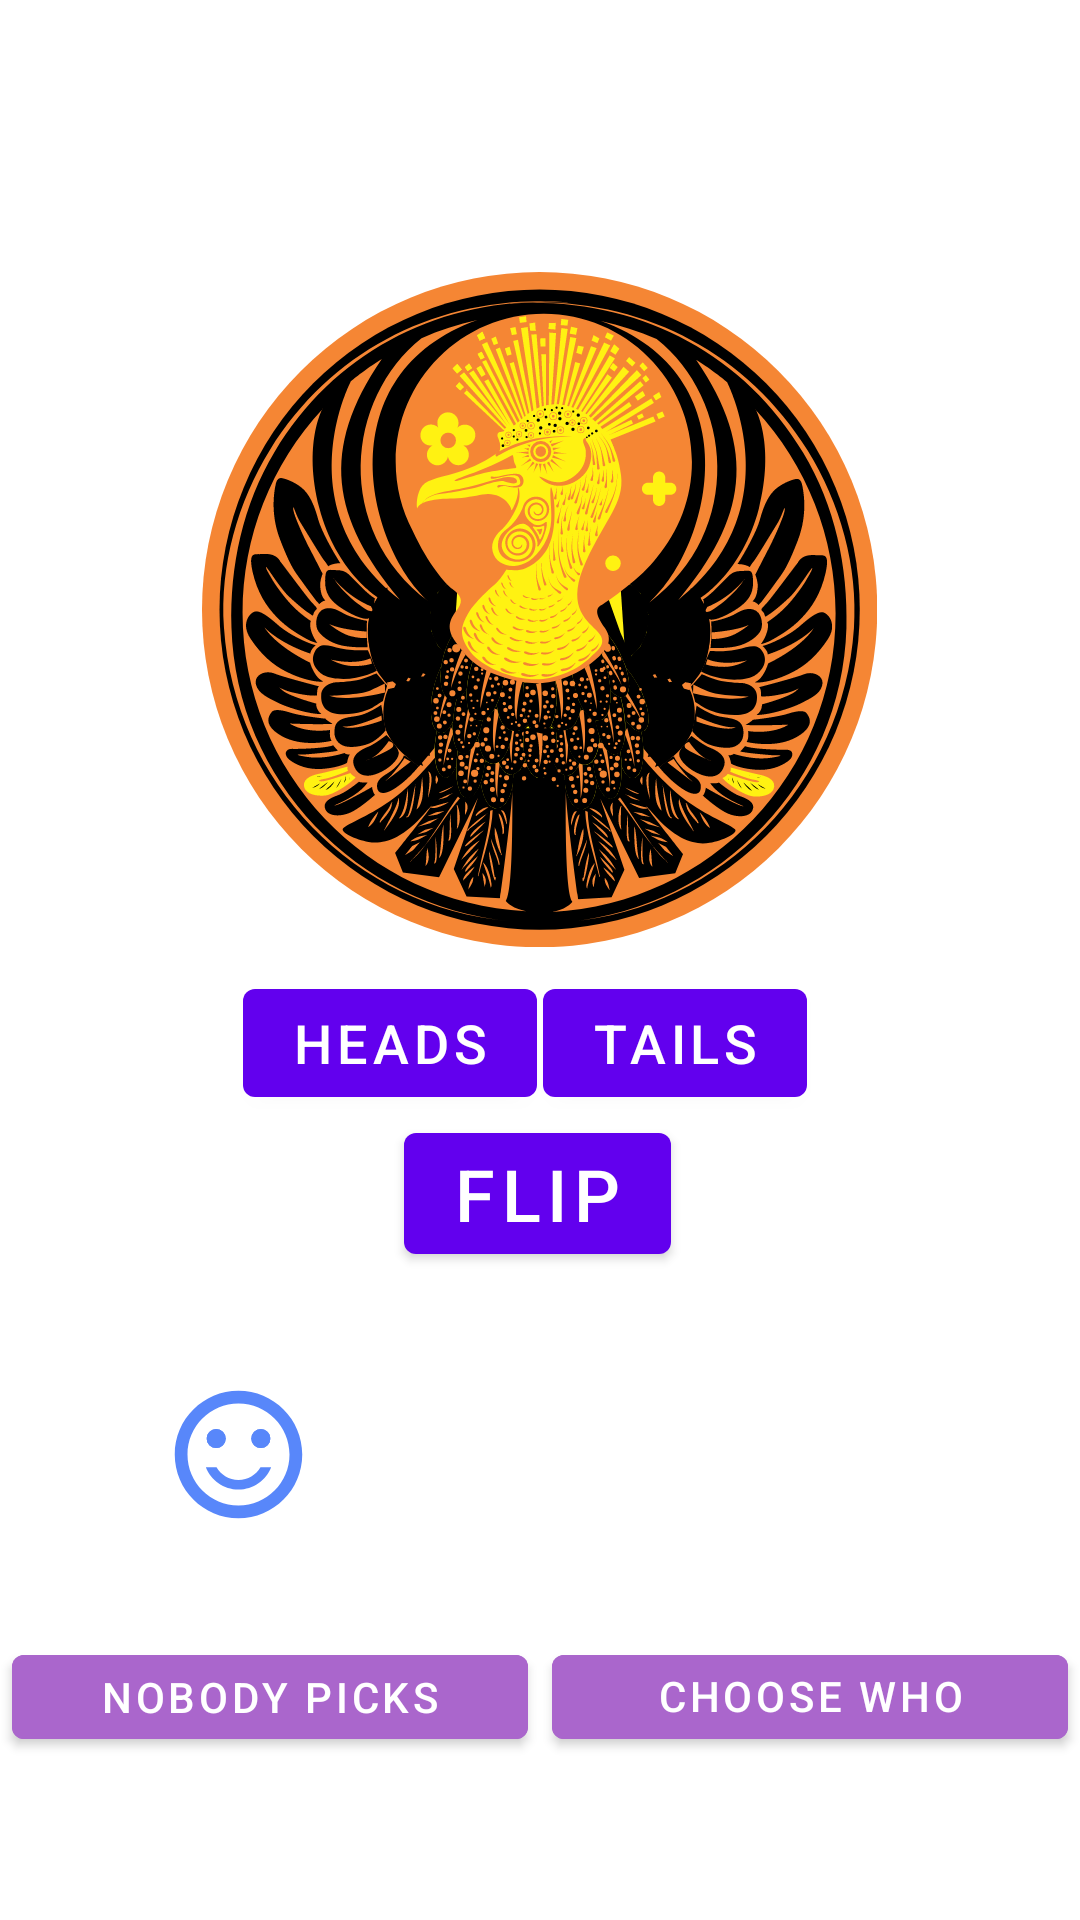

Here is an Android app screen rendered from its layout file. Give the layout XML and the strings, colors and styles it references.
<!-- AndroidManifest.xml: application theme Theme.PracticalParent -->
<!-- res/layout/activity_coin_flip.xml -->
<?xml version="1.0" encoding="utf-8"?>
<androidx.constraintlayout.widget.ConstraintLayout xmlns:android="http://schemas.android.com/apk/res/android"
    xmlns:app="http://schemas.android.com/apk/res-auto"
    xmlns:tools="http://schemas.android.com/tools"
    android:layout_width="match_parent"
    android:layout_height="match_parent"
    tools:context=".CoinFlipActivity">

    <ImageView
        android:id="@+id/image_coin"
        android:layout_width="236dp"
        android:layout_height="225dp"
        android:contentDescription="@string/channel_description"
        android:src="@drawable/ic_tails"
        app:layout_constraintEnd_toStartOf="@+id/rightCentringGuideline"
        app:layout_constraintHorizontal_bias="0.48"
        app:layout_constraintStart_toStartOf="@+id/leftCentringGuideline"
        app:layout_constraintTop_toBottomOf="@+id/text_result_win_or_loss" />

    <Button
        android:id="@+id/button_flip"
        android:layout_width="wrap_content"
        android:layout_height="wrap_content"
        android:contentDescription="@string/channel_description"
        android:text="@string/action_flip"
        android:textSize="24sp"
        app:layout_constraintEnd_toStartOf="@+id/rightCentringGuideline"
        app:layout_constraintHorizontal_bias="0.495"
        app:layout_constraintStart_toStartOf="@+id/leftCentringGuideline"
        app:layout_constraintTop_toBottomOf="@+id/button_prior_records" />

    <TextView
        android:id="@+id/text_coinflip_result"
        android:layout_width="wrap_content"
        android:layout_height="wrap_content"
        android:layout_margin="10dp"
        android:fontFamily="sans-serif"
        android:textAlignment="center"
        android:textColor="#512DA8"
        android:textSize="30sp"
        android:textStyle="bold"
        app:layout_constraintBottom_toTopOf="@+id/guideline10"
        app:layout_constraintEnd_toStartOf="@+id/rightCentringGuideline"
        app:layout_constraintStart_toStartOf="@+id/leftCentringGuideline"
        app:layout_constraintTop_toTopOf="@+id/guideline9" />

    <androidx.constraintlayout.widget.Guideline
        android:id="@+id/guidelineHeadsTails"
        android:layout_width="wrap_content"
        android:layout_height="wrap_content"
        android:orientation="vertical"
        app:layout_constraintEnd_toEndOf="parent"
        app:layout_constraintGuide_percent=".50"
        app:layout_constraintHorizontal_bias="0.5"
        app:layout_constraintStart_toStartOf="parent" />

    <Button
        android:id="@+id/button_select_heads"
        android:layout_width="wrap_content"
        android:layout_height="wrap_content"
        android:layout_marginTop="8dp"
        android:layout_marginEnd="1dp"
        android:text="@string/label_heads"
        android:textSize="18sp"
        app:layout_constraintEnd_toStartOf="@+id/guidelineHeadsTails"
        app:layout_constraintTop_toBottomOf="@+id/image_coin" />

    <Button
        android:id="@+id/button_prior_records"
        android:layout_width="wrap_content"
        android:layout_height="wrap_content"
        android:layout_marginTop="8dp"
        android:layout_marginLeft="1dp"
        android:text="@string/label_tails"
        android:textSize="18sp"
        app:layout_constraintStart_toStartOf="@+id/guidelineHeadsTails"
        app:layout_constraintTop_toBottomOf="@+id/image_coin" />

    <TextView
        android:id="@+id/text_result_win_or_loss"
        android:layout_width="wrap_content"
        android:layout_height="wrap_content"
        android:textAlignment="center"
        android:textSize="30sp"
        app:layout_constraintBottom_toTopOf="@+id/guideline8"
        app:layout_constraintEnd_toStartOf="@+id/rightCentringGuideline"
        app:layout_constraintStart_toStartOf="@+id/leftCentringGuideline"
        app:layout_constraintTop_toTopOf="@+id/guideline10" />

    <androidx.constraintlayout.widget.Guideline
        android:id="@+id/guideline8"
        android:layout_width="wrap_content"
        android:layout_height="wrap_content"
        android:orientation="horizontal"
        app:layout_constraintGuide_percent="0.14" />

    <androidx.constraintlayout.widget.Guideline
        android:id="@+id/guideline9"
        android:layout_width="wrap_content"
        android:layout_height="wrap_content"
        android:orientation="horizontal"
        app:layout_constraintGuide_percent="0.02" />

    <androidx.constraintlayout.widget.Guideline
        android:id="@+id/guideline10"
        android:layout_width="wrap_content"
        android:layout_height="wrap_content"
        android:orientation="horizontal"
        app:layout_constraintGuide_percent="0.08" />

    <androidx.constraintlayout.widget.Guideline
        android:id="@+id/leftCentringGuideline"
        android:layout_width="wrap_content"
        android:layout_height="wrap_content"
        android:orientation="vertical"
        app:layout_constraintGuide_percent=".15" />

    <androidx.constraintlayout.widget.Guideline
        android:id="@+id/rightCentringGuideline"
        android:layout_width="wrap_content"
        android:layout_height="wrap_content"
        android:orientation="vertical"
        app:layout_constraintGuide_percent=".85" />

    <TextView
        android:id="@+id/text_user_to_choose"
        android:layout_width="wrap_content"
        android:layout_height="wrap_content"
        android:layout_marginTop="1dp"
        android:layout_marginBottom="1dp"
        android:fontFamily="sans-serif-light"
        android:text="@string/user_to_choose"
        android:textAlignment="center"
        android:textSize="20sp"
        android:textStyle="bold"
        app:layout_constraintBottom_toTopOf="@+id/button_nobody_picks"
        app:layout_constraintEnd_toStartOf="@+id/rightCentringGuideline"
        app:layout_constraintStart_toStartOf="@+id/leftCentringGuideline"
        app:layout_constraintTop_toBottomOf="@id/button_flip" />

    <androidx.constraintlayout.widget.Guideline
        android:id="@+id/guideline13"
        android:layout_width="wrap_content"
        android:layout_height="wrap_content"
        android:orientation="horizontal"
        app:layout_constraintGuide_percent="1" />

    <Button
        android:id="@+id/button_change_child"
        android:layout_width="0dp"
        android:layout_height="40dp"
        android:layout_marginStart="4dp"
        android:layout_marginEnd="4dp"
        android:backgroundTint="@android:color/holo_purple"
        android:text="@string/choose_who_picks"
        app:layout_constraintBottom_toBottomOf="parent"
        app:layout_constraintEnd_toEndOf="parent"
        app:layout_constraintHorizontal_bias="0.0"
        app:layout_constraintStart_toStartOf="@+id/guidelineHeadsTails"
        app:layout_constraintTop_toTopOf="@+id/button_nobody_picks"
        app:layout_constraintVertical_bias="0.0" />

    <Button
        android:id="@+id/button_nobody_picks"
        android:layout_width="0dp"
        android:layout_height="40dp"
        android:layout_marginStart="4dp"
        android:layout_marginEnd="4dp"
        android:layout_marginBottom="8dp"
        android:backgroundTint="@android:color/holo_purple"
        android:text="@string/action_nobody_picks"
        app:layout_constraintBottom_toBottomOf="parent"
        app:layout_constraintEnd_toStartOf="@+id/guidelineHeadsTails"
        app:layout_constraintStart_toStartOf="parent"
        app:layout_constraintTop_toBottomOf="@+id/text_user_to_choose" />

    <ImageView
        android:id="@+id/image_portrait_coinflip"
        android:layout_width="51dp"
        android:layout_height="55dp"
        app:layout_constraintBottom_toBottomOf="@+id/text_user_to_choose"
        app:layout_constraintStart_toStartOf="@+id/leftCentringGuideline"
        app:layout_constraintTop_toTopOf="@+id/text_user_to_choose"
        app:srcCompat="@drawable/editchild_default_image" />
</androidx.constraintlayout.widget.ConstraintLayout>
<!-- resources referenced by this layout -->
<resources>
  <!-- drawable editchild_default_image (drawable-anydpi) -->
  <vector xmlns:android="http://schemas.android.com/apk/res/android"
      android:width="24dp"
      android:height="24dp"
      android:viewportWidth="24"
      android:viewportHeight="24"
      android:tint="#2E69F9"
      android:alpha="0.8">
    <path
        android:fillColor="#FF000000"
        android:pathData="M15.5,9.5m-1.5,0a1.5,1.5 0,1 1,3 0a1.5,1.5 0,1 1,-3 0"/>
    <path
        android:fillColor="#FF000000"
        android:pathData="M8.5,9.5m-1.5,0a1.5,1.5 0,1 1,3 0a1.5,1.5 0,1 1,-3 0"/>
    <path
        android:fillColor="#FF000000"
        android:pathData="M15.5,9.5m-1.5,0a1.5,1.5 0,1 1,3 0a1.5,1.5 0,1 1,-3 0"/>
    <path
        android:fillColor="#FF000000"
        android:pathData="M8.5,9.5m-1.5,0a1.5,1.5 0,1 1,3 0a1.5,1.5 0,1 1,-3 0"/>
    <path
        android:fillColor="#FF000000"
        android:pathData="M11.99,2C6.47,2 2,6.48 2,12s4.47,10 9.99,10C17.52,22 22,17.52 22,12S17.52,2 11.99,2zM12,20c-4.42,0 -8,-3.58 -8,-8s3.58,-8 8,-8 8,3.58 8,8 -3.58,8 -8,8zM12,17.5c2.33,0 4.32,-1.45 5.12,-3.5h-1.67c-0.69,1.19 -1.97,2 -3.45,2s-2.75,-0.81 -3.45,-2L6.88,14c0.8,2.05 2.79,3.5 5.12,3.5z"/>
  </vector>
  <!-- drawable ic_tails: vector/xml drawable (drawable, 162483 chars, omitted) -->
  <string name="action_flip">FLIP</string>
  <string name="action_nobody_picks">nobody Picks</string>
  <string name="channel_description">Sends a notification when the timeout timer has expired</string>
  <string name="choose_who_picks">Choose who Picks</string>
  <string name="label_heads">Heads</string>
  <string name="label_tails">Tails</string>
  <string name="user_to_choose"> </string>
  <style name="Theme.PracticalParent" parent="Theme.MaterialComponents.DayNight.DarkActionBar">
          
          <item name="colorPrimary">@color/purple_500</item>
          <item name="colorPrimaryVariant">@color/purple_700</item>
          <item name="colorOnPrimary">@color/white</item>
  
          
          <item name="colorSecondary">@color/teal_200</item>
          <item name="colorSecondaryVariant">@color/teal_700</item>
          <item name="colorOnSecondary">@color/black</item>
  
          
          <item name="android:statusBarColor" tools:targetApi="l">?attr/colorPrimaryVariant</item>
          
      </style>
  <color name="purple_500">#FF6200EE</color>
  <color name="purple_700">#FF3700B3</color>
  <color name="white">#FFFFFFFF</color>
  <color name="teal_200">#FF03DAC5</color>
  <color name="teal_700">#FF018786</color>
  <color name="black">#FF000000</color>
</resources>
